Labelled photos from "tea sickness dataset", an image-classification folder in Hews99vi/Tea-diseases-Detection-model. The possible labels are: anthracnose, algal leaf, bird eye spot, brown blight, gray light, healthy, red leaf spot, white spot.

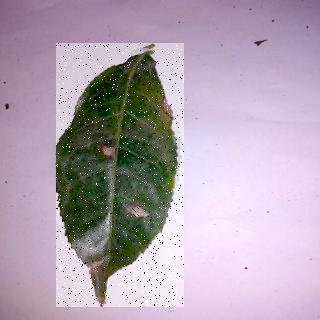
Label: anthracnose

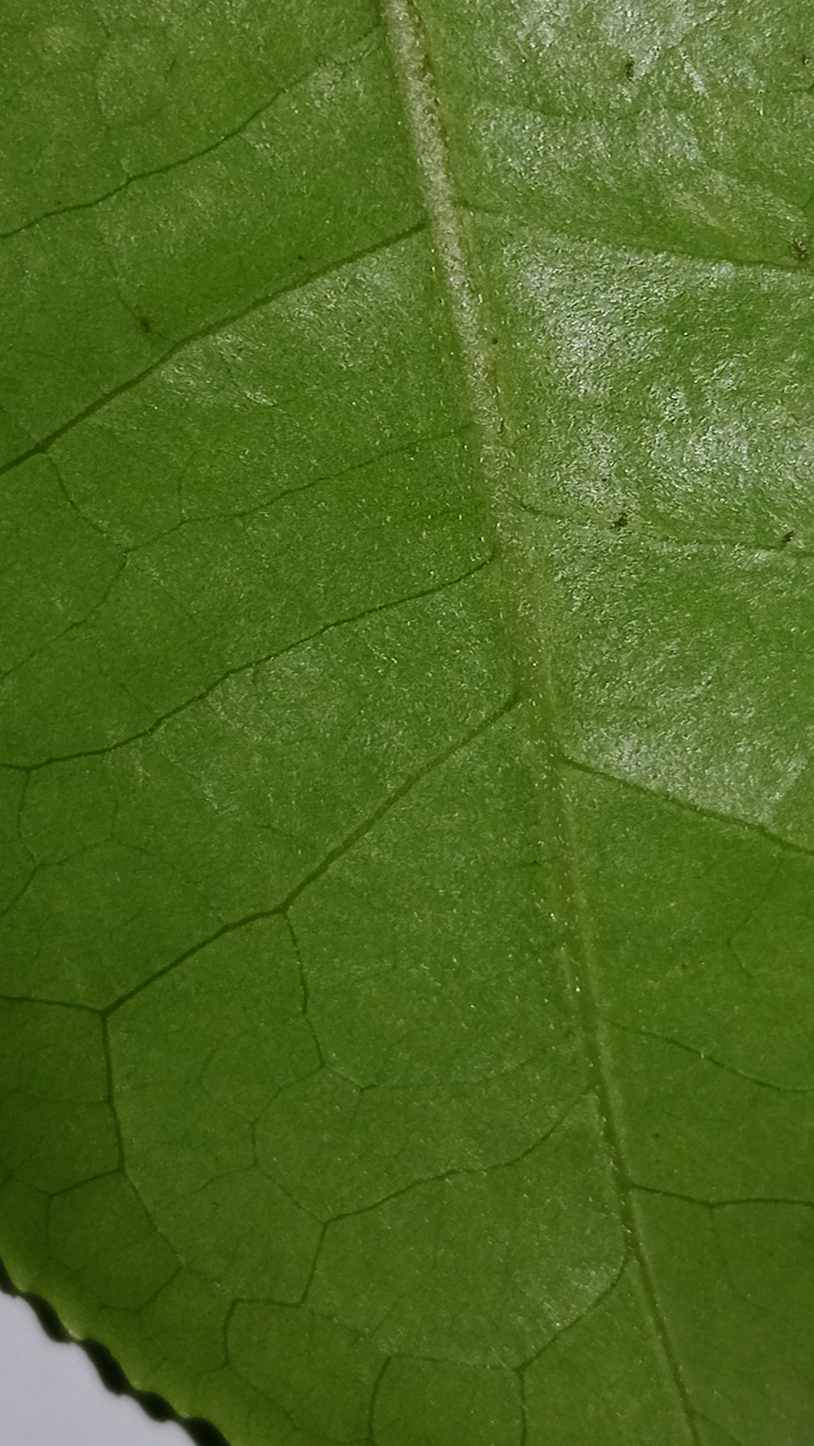
Label: healthy

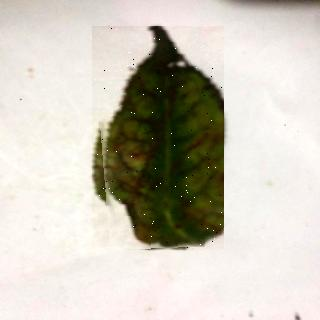
Label: red leaf spot

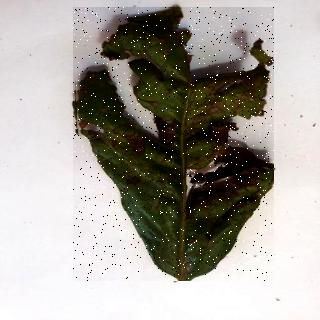
Label: algal leaf

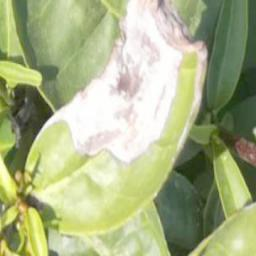
Label: gray light

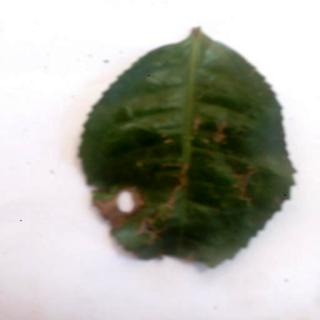
Label: brown blight
